Dataset: image-classification-computer-vision (GitHub, luismiguuel/image-classification-computer-vision). Classes: asphalt, belgian blocks, off-road.

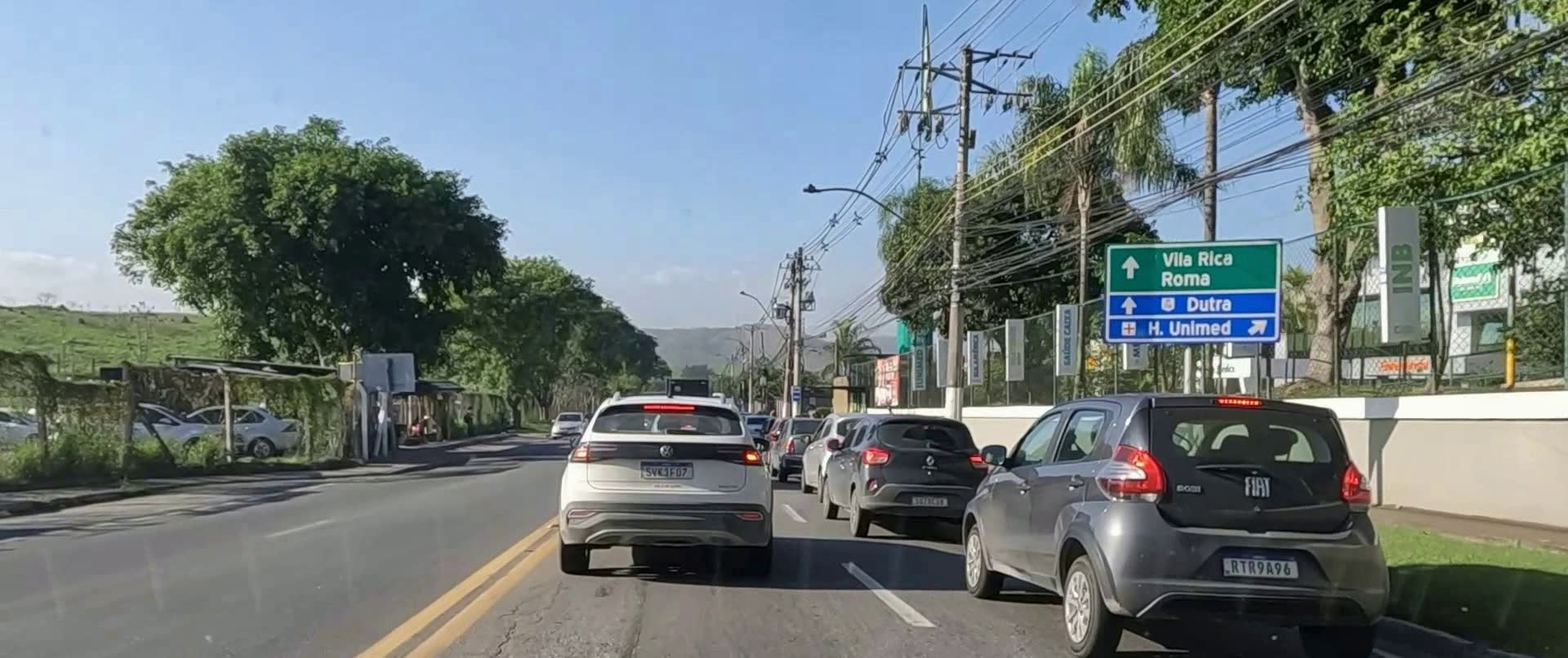
Label: asphalt

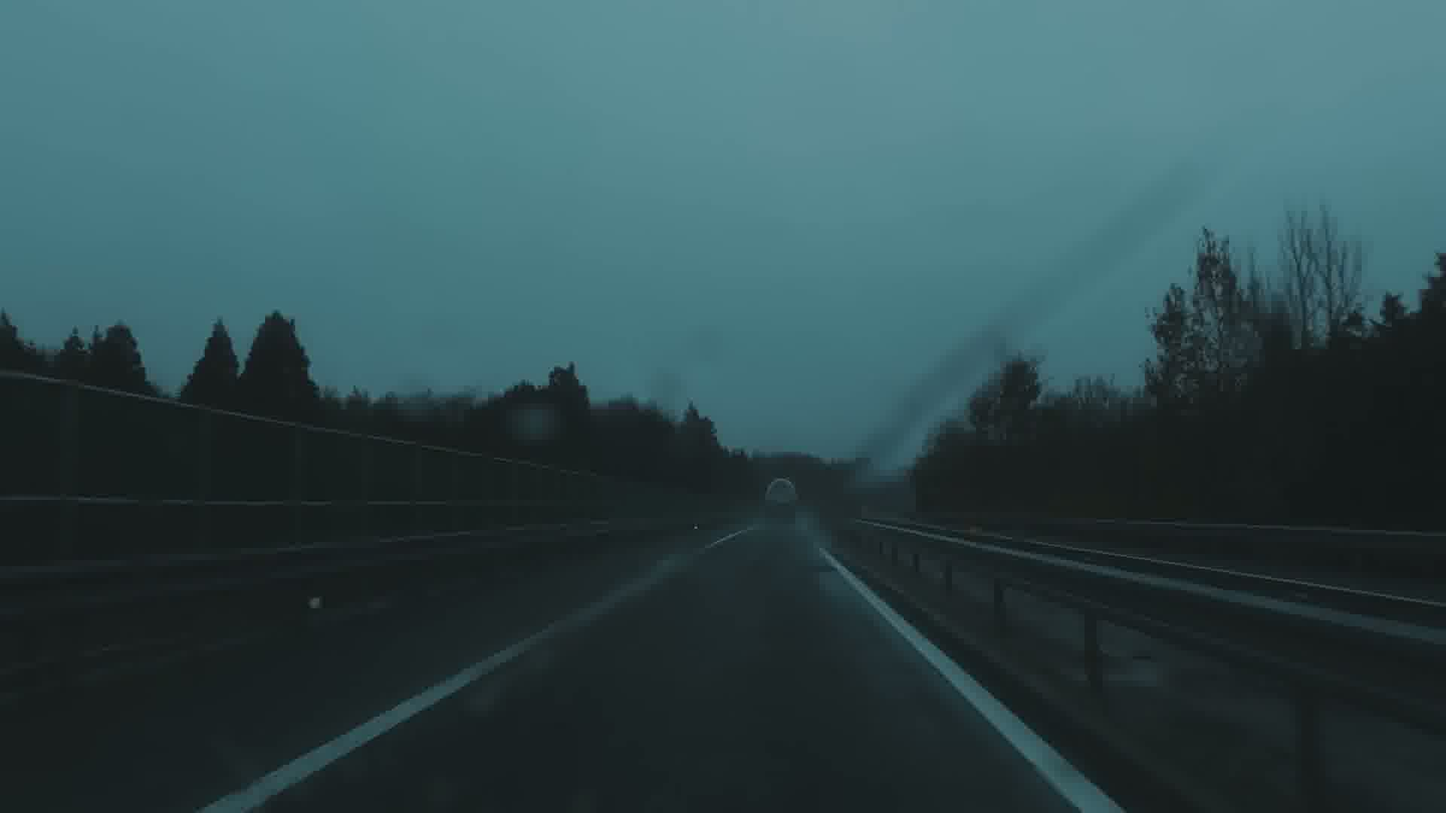
Label: asphalt

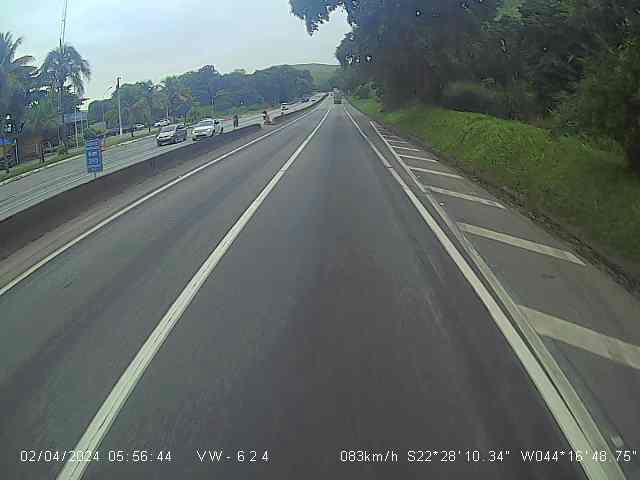
Label: asphalt

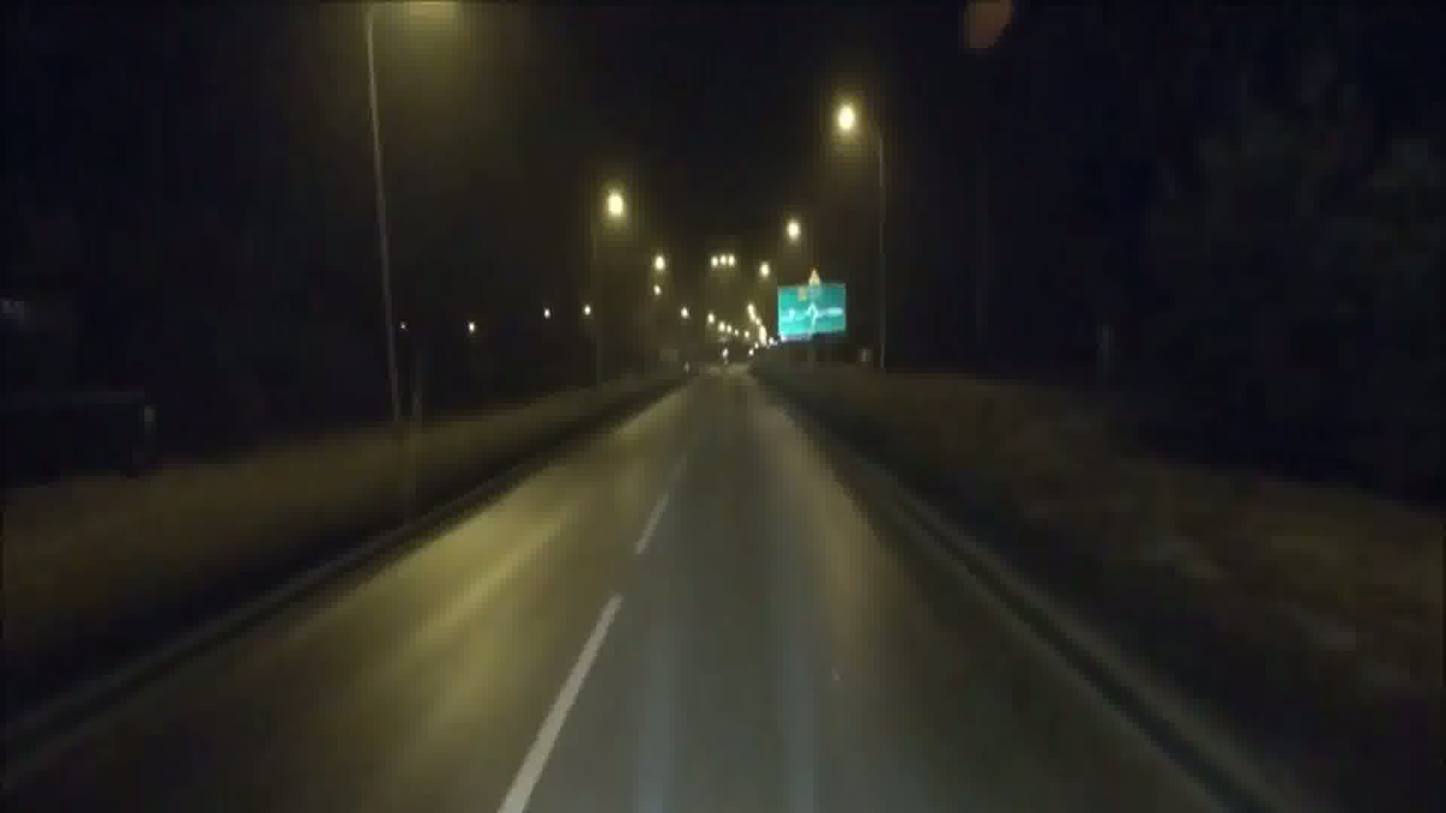
Label: asphalt

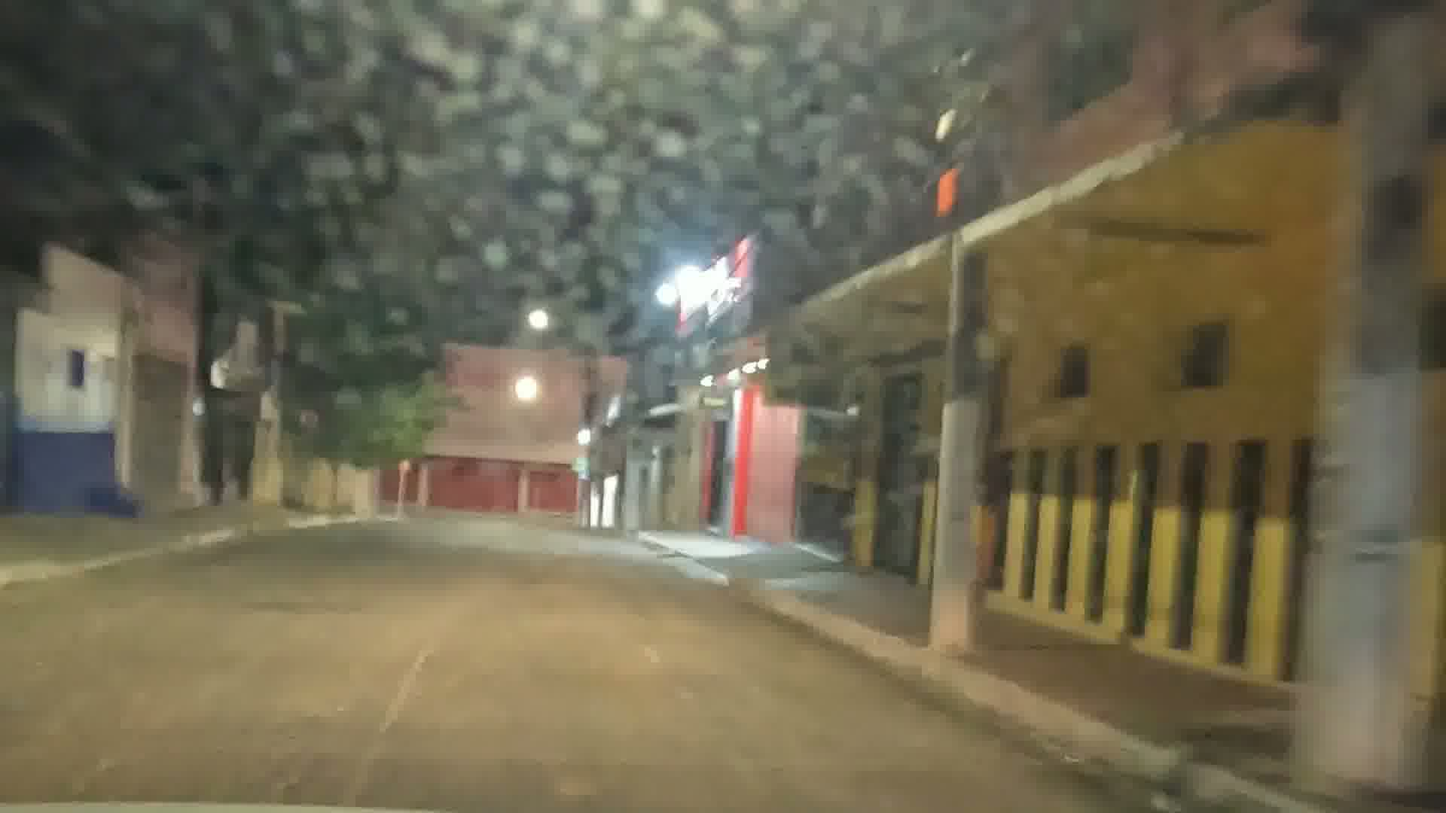
Label: asphalt

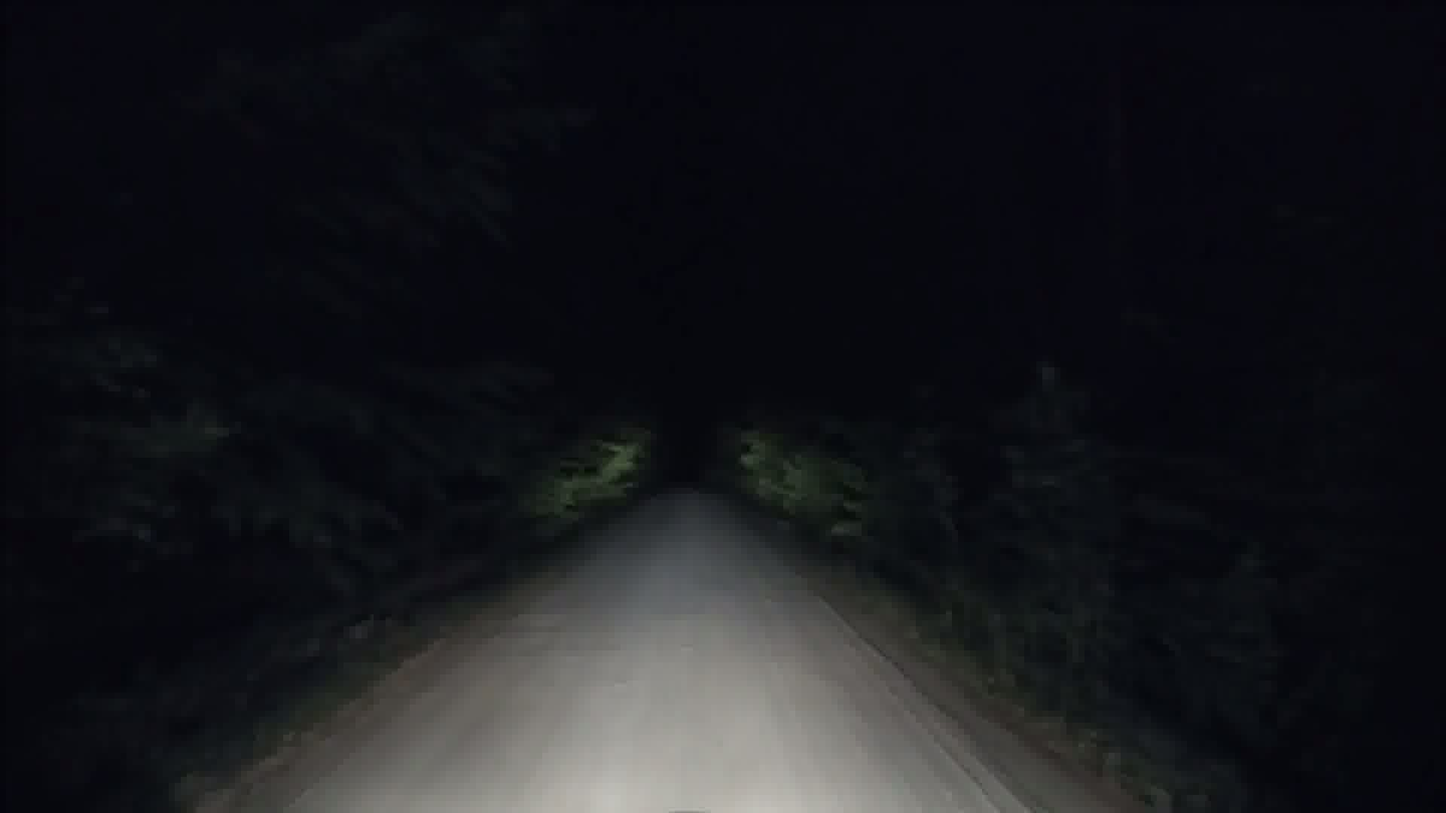
Label: off-road
